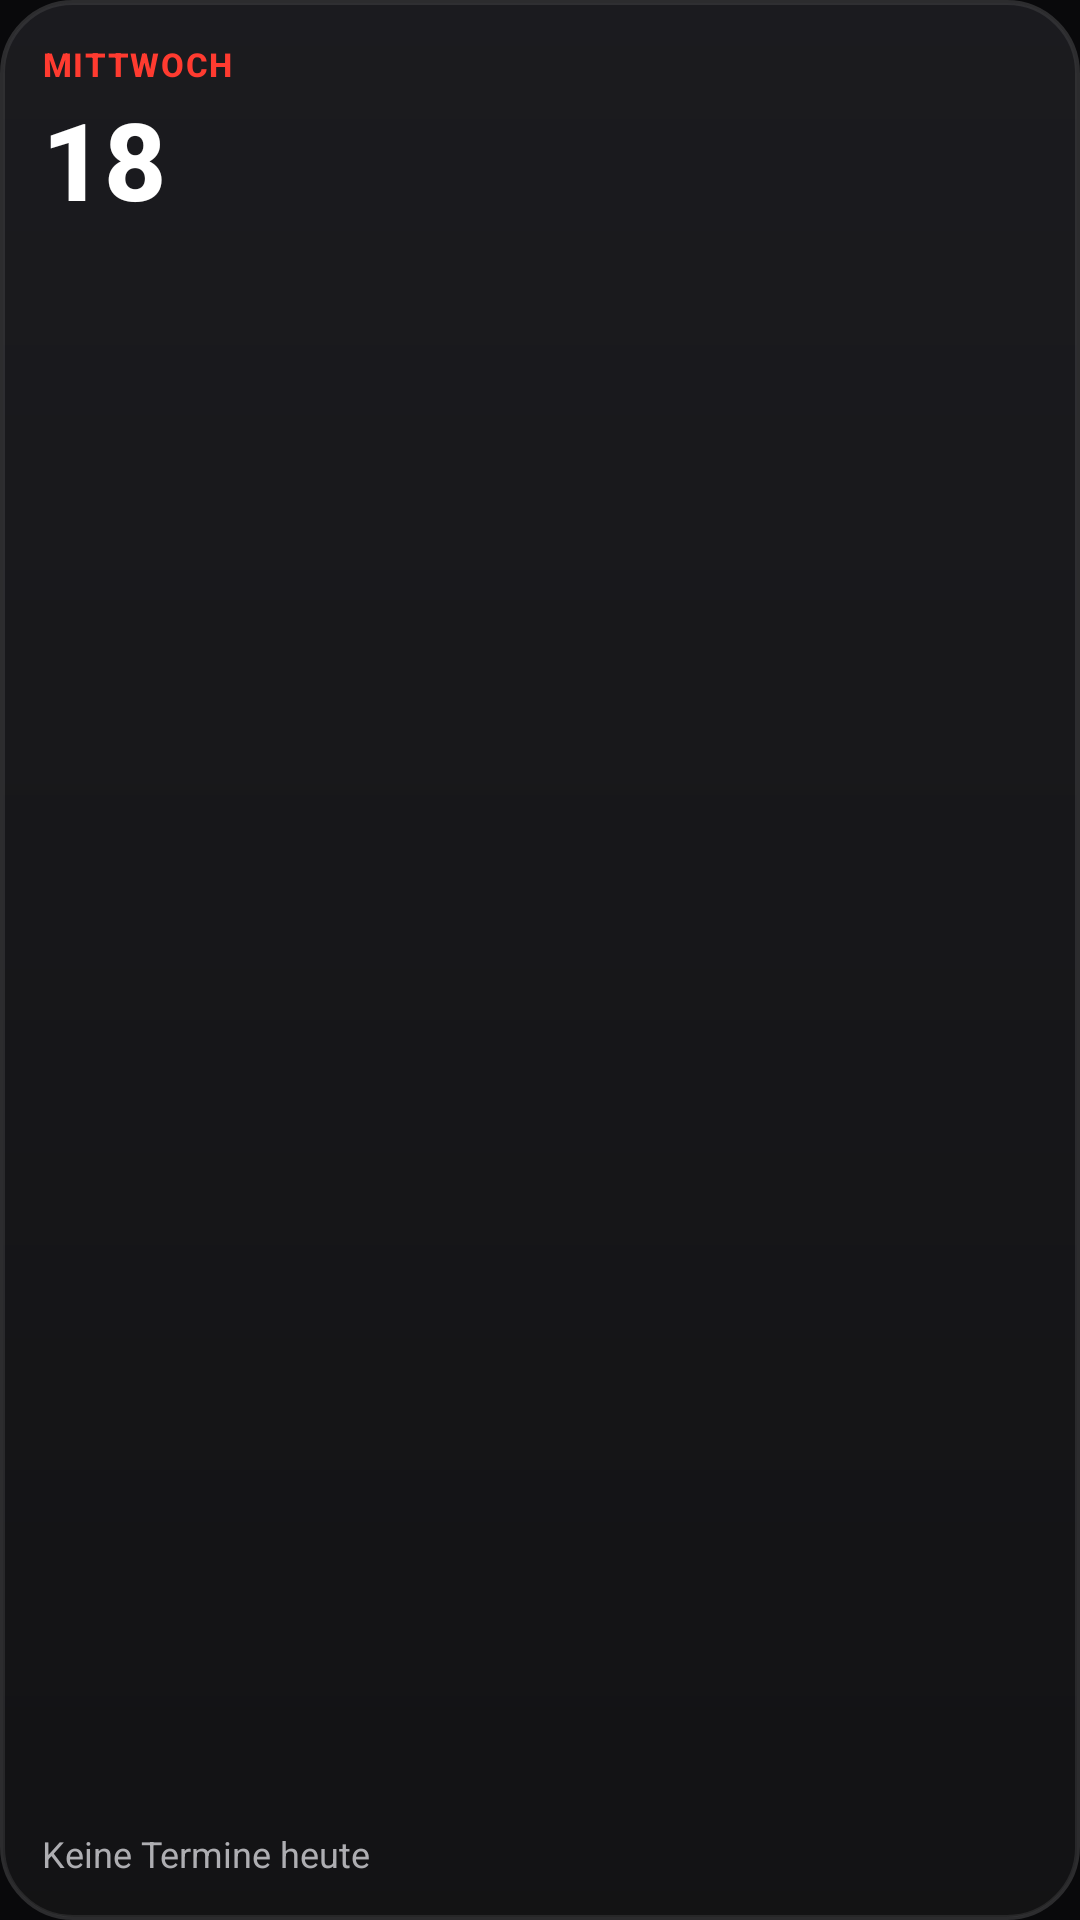

Here is an Android app screen rendered from its layout file. Give the layout XML and the strings, colors and styles it references.
<!-- AndroidManifest.xml: application theme Theme.Ios27Widgets -->
<!-- res/layout/widget_calendar_small.xml -->
<?xml version="1.0" encoding="utf-8"?>
<LinearLayout xmlns:android="http://schemas.android.com/apk/res/android"
    android:id="@+id/widget_root"
    android:layout_width="match_parent"
    android:layout_height="match_parent"
    android:background="@drawable/bg_ios_widget"
    android:orientation="vertical"
    android:padding="14dp">

    <TextView
        android:id="@+id/cal_weekday"
        android:layout_width="wrap_content"
        android:layout_height="wrap_content"
        android:fontFamily="sans-serif-medium"
        android:text="MITTWOCH"
        android:textColor="#FF3B30"
        android:textSize="11sp"
        android:textStyle="bold"
        android:letterSpacing="0.05" />

    <TextView
        android:id="@+id/cal_day"
        android:layout_width="wrap_content"
        android:layout_height="wrap_content"
        android:fontFamily="sans-serif-medium"
        android:fontFeatureSettings="tnum"
        android:text="18"
        android:textColor="#FFFFFF"
        android:textSize="36sp"
        android:textStyle="bold" />

    <Space
        android:layout_width="match_parent"
        android:layout_height="0dp"
        android:layout_weight="1" />

    <TextView
        android:id="@+id/cal_next_event"
        android:layout_width="match_parent"
        android:layout_height="wrap_content"
        android:ellipsize="end"
        android:maxLines="2"
        android:text="Keine Termine heute"
        android:textColor="#AEAEB2"
        android:textSize="12sp" />
</LinearLayout>
<!-- resources referenced by this layout -->
<resources>
  <!-- drawable bg_ios_widget (drawable) -->
  <?xml version="1.0" encoding="utf-8"?>
  <layer-list xmlns:android="http://schemas.android.com/apk/res/android">
      
      <item>
          <shape android:shape="rectangle">
              <gradient
                  android:angle="270"
                  android:startColor="#ED1C1C20"
                  android:endColor="#EB131315" />
              <corners android:radius="24dp" />
              <stroke
                  android:width="1dp"
                  android:color="#2C2C2E" />
          </shape>
      </item>
      
      <item android:top="1dp" android:left="1dp" android:right="1dp" android:bottom="1dp">
          <shape android:shape="rectangle">
              <corners android:radius="23dp" />
              <stroke
                  android:width="0.6dp"
                  android:color="#16FFFFFF" />
          </shape>
      </item>
  </layer-list>
  <style name="Theme.Ios27Widgets" parent="Theme.Material3.Dark.NoActionBar">
          <item name="android:windowBackground">@color/ios_bg_screen</item>
          <item name="android:statusBarColor">@color/ios_bg_screen</item>
          <item name="android:navigationBarColor">@color/ios_bg_screen</item>
      </style>
  <color name="ios_bg_screen">#09090B</color>
</resources>
